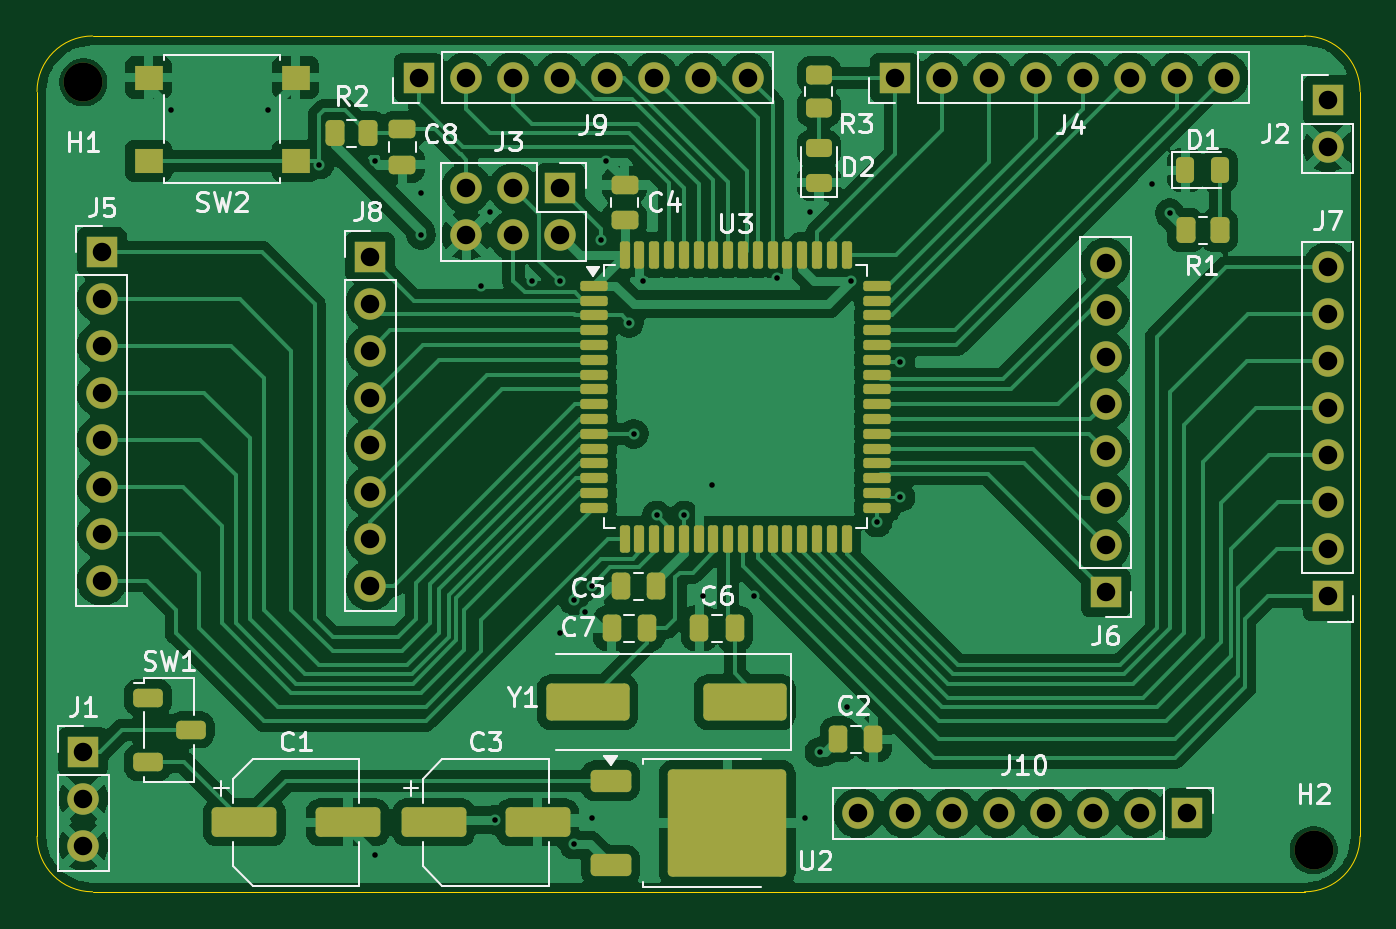
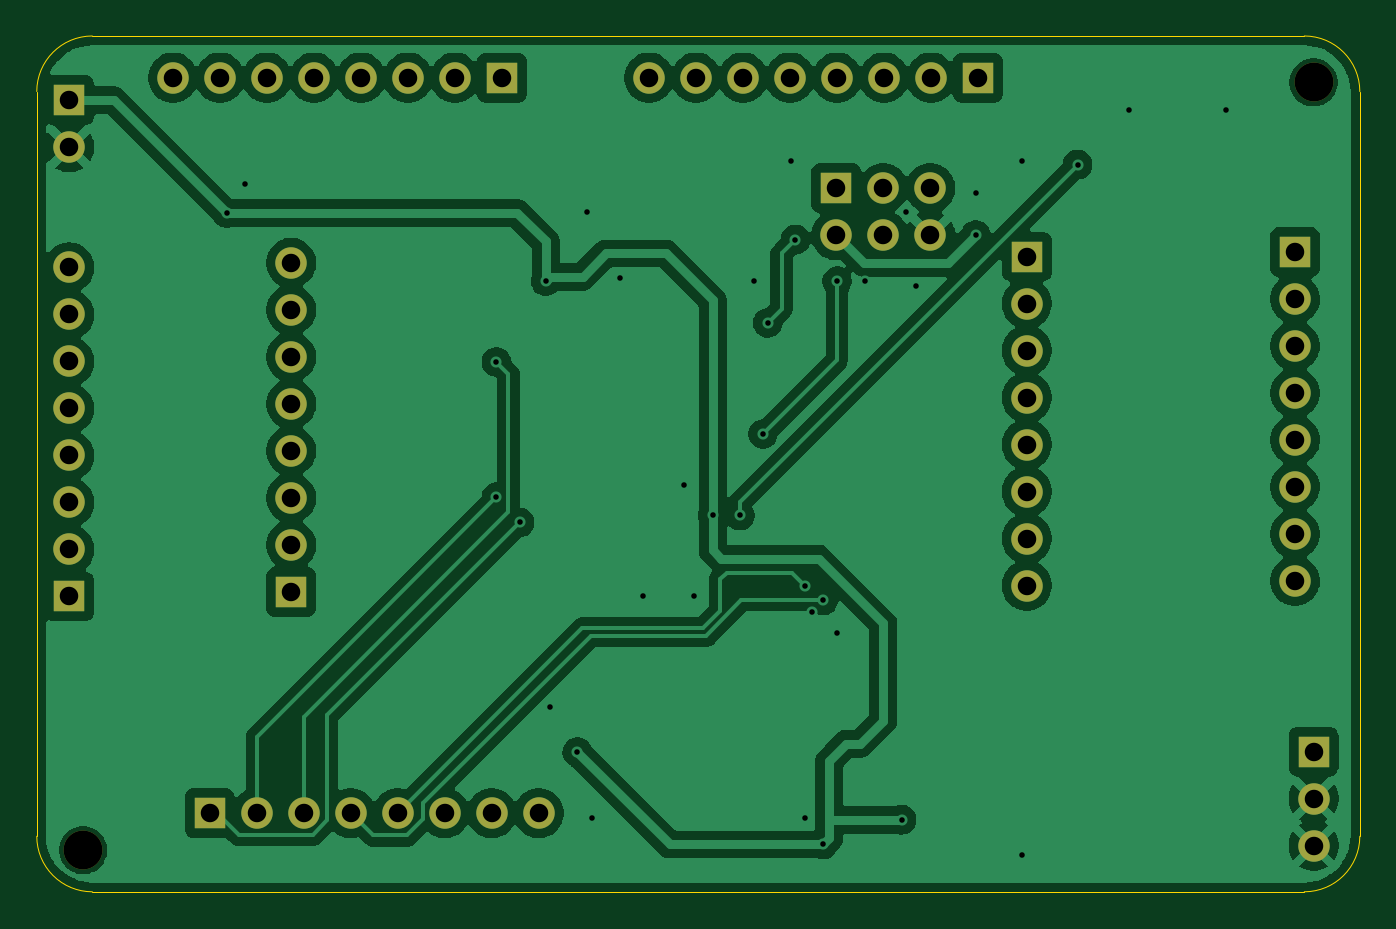
Circuit board: 11 layer files. Board 71.5 x 46.2 mm.
- bottom_copper: ATMega128-B_Cu.gbr (118139 bytes)
- bottom_mask: ATMega128-B_Mask.gbr (2629 bytes)
- paste: ATMega128-B_Paste.gbr (469 bytes)
- bottom_silk: ATMega128-B_Silkscreen.gbr (470 bytes)
- outline: ATMega128-Edge_Cuts.gbr (1016 bytes)
- top_copper: ATMega128-F_Cu.gbr (169989 bytes)
- top_mask: ATMega128-F_Mask.gbr (7837 bytes)
- paste: ATMega128-F_Paste.gbr (5746 bytes)
- top_silk: ATMega128-F_Silkscreen.gbr (40504 bytes)
- drill: ATMega128-NPTH.drl (371 bytes)
- drill: ATMega128-PTH.drl (1937 bytes)

=== bottom_copper: ATMega128-B_Cu.gbr (118139 bytes, source omitted) ===
=== bottom_mask: ATMega128-B_Mask.gbr ===
%TF.GenerationSoftware,KiCad,Pcbnew,10.0.7*%
%TF.CreationDate,2026-10-18T20:38:39+07:00*%
%TF.ProjectId,ATMega128,41544d65-6761-4313-9238-2e6b69636164,rev?*%
%TF.SameCoordinates,Original*%
%TF.FileFunction,Soldermask,Bot*%
%TF.FilePolarity,Negative*%
%FSLAX46Y46*%
G04 Gerber Fmt 4.6, Leading zero omitted, Abs format (unit mm)*
G04 Created by KiCad (PCBNEW 10.0.7) date 2026-10-18 20:38:39*
%MOMM*%
%LPD*%
G01*
G04 APERTURE LIST*
%ADD10C,2.100000*%
%ADD11R,1.700000X1.700000*%
%ADD12C,1.700000*%
G04 APERTURE END LIST*
D10*
%TO.C,H2*%
X90000000Y-93250000D03*
%TD*%
D11*
%TO.C,J6*%
X78750000Y-79290000D03*
D12*
X78750000Y-76750000D03*
X78750000Y-74210000D03*
X78750000Y-71670000D03*
X78750000Y-69130000D03*
X78750000Y-66590000D03*
X78750000Y-64050000D03*
X78750000Y-61510000D03*
%TD*%
D11*
%TO.C,J4*%
X67360000Y-51500000D03*
D12*
X69900000Y-51500000D03*
X72440000Y-51500000D03*
X74980000Y-51500000D03*
X77520000Y-51500000D03*
X80060000Y-51500000D03*
X82600000Y-51500000D03*
X85140000Y-51500000D03*
%TD*%
D11*
%TO.C,J9*%
X41630000Y-51500000D03*
D12*
X44170000Y-51500000D03*
X46710000Y-51500000D03*
X49250000Y-51500000D03*
X51790000Y-51500000D03*
X54330000Y-51500000D03*
X56870000Y-51500000D03*
X59410000Y-51500000D03*
%TD*%
D11*
%TO.C,J3*%
X49290000Y-57475000D03*
D12*
X49290000Y-60015000D03*
X46750000Y-57475000D03*
X46750000Y-60015000D03*
X44210000Y-57475000D03*
X44210000Y-60015000D03*
%TD*%
D10*
%TO.C,H1*%
X23500000Y-51750000D03*
%TD*%
D11*
%TO.C,J8*%
X39000000Y-61170000D03*
D12*
X39000000Y-63710000D03*
X39000000Y-66250000D03*
X39000000Y-68790000D03*
X39000000Y-71330000D03*
X39000000Y-73870000D03*
X39000000Y-76410000D03*
X39000000Y-78950000D03*
%TD*%
D11*
%TO.C,J7*%
X90750000Y-79540000D03*
D12*
X90750000Y-77000000D03*
X90750000Y-74460000D03*
X90750000Y-71920000D03*
X90750000Y-69380000D03*
X90750000Y-66840000D03*
X90750000Y-64300000D03*
X90750000Y-61760000D03*
%TD*%
D11*
%TO.C,J5*%
X24500000Y-60920000D03*
D12*
X24500000Y-63460000D03*
X24500000Y-66000000D03*
X24500000Y-68540000D03*
X24500000Y-71080000D03*
X24500000Y-73620000D03*
X24500000Y-76160000D03*
X24500000Y-78700000D03*
%TD*%
D11*
%TO.C,J1*%
X23500000Y-87920000D03*
D12*
X23500000Y-90460000D03*
X23500000Y-93000000D03*
%TD*%
D11*
%TO.C,J10*%
X83160000Y-91250000D03*
D12*
X80620000Y-91250000D03*
X78080000Y-91250000D03*
X75540000Y-91250000D03*
X73000000Y-91250000D03*
X70460000Y-91250000D03*
X67920000Y-91250000D03*
X65380000Y-91250000D03*
%TD*%
D11*
%TO.C,J2*%
X90750000Y-52725000D03*
D12*
X90750000Y-55265000D03*
%TD*%
M02*

=== paste: ATMega128-B_Paste.gbr ===
%TF.GenerationSoftware,KiCad,Pcbnew,10.0.7*%
%TF.CreationDate,2026-10-18T20:38:39+07:00*%
%TF.ProjectId,ATMega128,41544d65-6761-4313-9238-2e6b69636164,rev?*%
%TF.SameCoordinates,Original*%
%TF.FileFunction,Paste,Bot*%
%TF.FilePolarity,Positive*%
%FSLAX46Y46*%
G04 Gerber Fmt 4.6, Leading zero omitted, Abs format (unit mm)*
G04 Created by KiCad (PCBNEW 10.0.7) date 2026-10-18 20:38:39*
%MOMM*%
%LPD*%
G01*
G04 APERTURE LIST*
G04 APERTURE END LIST*
M02*

=== bottom_silk: ATMega128-B_Silkscreen.gbr ===
%TF.GenerationSoftware,KiCad,Pcbnew,10.0.7*%
%TF.CreationDate,2026-10-18T20:38:39+07:00*%
%TF.ProjectId,ATMega128,41544d65-6761-4313-9238-2e6b69636164,rev?*%
%TF.SameCoordinates,Original*%
%TF.FileFunction,Legend,Bot*%
%TF.FilePolarity,Positive*%
%FSLAX46Y46*%
G04 Gerber Fmt 4.6, Leading zero omitted, Abs format (unit mm)*
G04 Created by KiCad (PCBNEW 10.0.7) date 2026-10-18 20:38:39*
%MOMM*%
%LPD*%
G01*
G04 APERTURE LIST*
G04 APERTURE END LIST*
M02*

=== outline: ATMega128-Edge_Cuts.gbr ===
%TF.GenerationSoftware,KiCad,Pcbnew,10.0.7*%
%TF.CreationDate,2026-10-18T20:38:39+07:00*%
%TF.ProjectId,ATMega128,41544d65-6761-4313-9238-2e6b69636164,rev?*%
%TF.SameCoordinates,Original*%
%TF.FileFunction,Profile,NP*%
%FSLAX46Y46*%
G04 Gerber Fmt 4.6, Leading zero omitted, Abs format (unit mm)*
G04 Created by KiCad (PCBNEW 10.0.7) date 2026-10-18 20:38:39*
%MOMM*%
%LPD*%
G01*
G04 APERTURE LIST*
%TA.AperFunction,Profile*%
%ADD10C,0.050000*%
%TD*%
G04 APERTURE END LIST*
D10*
X89500000Y-95500000D02*
X24000000Y-95500000D01*
X89500000Y-49250000D02*
G75*
G02*
X92500000Y-52250000I0J-3000000D01*
G01*
X24000000Y-95500000D02*
G75*
G02*
X21000000Y-92500000I0J3000000D01*
G01*
X21000000Y-92500000D02*
X21000000Y-52250000D01*
X24000000Y-49250000D02*
X89500000Y-49250000D01*
X92500000Y-92500000D02*
G75*
G02*
X89500000Y-95500000I-3000000J0D01*
G01*
X21000000Y-52250000D02*
G75*
G02*
X24000000Y-49250000I3000000J0D01*
G01*
X92500000Y-52250000D02*
X92500000Y-92500000D01*
M02*

=== top_copper: ATMega128-F_Cu.gbr (169989 bytes, source omitted) ===
=== top_mask: ATMega128-F_Mask.gbr (7837 bytes, source omitted) ===
=== paste: ATMega128-F_Paste.gbr ===
%TF.GenerationSoftware,KiCad,Pcbnew,10.0.7*%
%TF.CreationDate,2026-10-18T20:38:39+07:00*%
%TF.ProjectId,ATMega128,41544d65-6761-4313-9238-2e6b69636164,rev?*%
%TF.SameCoordinates,Original*%
%TF.FileFunction,Paste,Top*%
%TF.FilePolarity,Positive*%
%FSLAX46Y46*%
G04 Gerber Fmt 4.6, Leading zero omitted, Abs format (unit mm)*
G04 Created by KiCad (PCBNEW 10.0.7) date 2026-10-18 20:38:39*
%MOMM*%
%LPD*%
G01*
G04 APERTURE LIST*
G04 Aperture macros list*
%AMRoundRect*
0 Rectangle with rounded corners*
0 $1 Rounding radius*
0 $2 $3 $4 $5 $6 $7 $8 $9 X,Y pos of 4 corners*
0 Add a 4 corners polygon primitive as box body*
4,1,4,$2,$3,$4,$5,$6,$7,$8,$9,$2,$3,0*
0 Add four circle primitives for the rounded corners*
1,1,$1+$1,$2,$3*
1,1,$1+$1,$4,$5*
1,1,$1+$1,$6,$7*
1,1,$1+$1,$8,$9*
0 Add four rect primitives between the rounded corners*
20,1,$1+$1,$2,$3,$4,$5,0*
20,1,$1+$1,$4,$5,$6,$7,0*
20,1,$1+$1,$6,$7,$8,$9,0*
20,1,$1+$1,$8,$9,$2,$3,0*%
G04 Aperture macros list end*
%ADD10RoundRect,0.250000X0.250000X0.475000X-0.250000X0.475000X-0.250000X-0.475000X0.250000X-0.475000X0*%
%ADD11RoundRect,0.250000X0.450000X-0.262500X0.450000X0.262500X-0.450000X0.262500X-0.450000X-0.262500X0*%
%ADD12RoundRect,0.250000X-0.550000X0.250000X-0.550000X-0.250000X0.550000X-0.250000X0.550000X0.250000X0*%
%ADD13RoundRect,0.250000X0.475000X-0.250000X0.475000X0.250000X-0.475000X0.250000X-0.475000X-0.250000X0*%
%ADD14RoundRect,0.250000X-1.275000X-1.125000X1.275000X-1.125000X1.275000X1.125000X-1.275000X1.125000X0*%
%ADD15RoundRect,0.250000X-0.850000X-0.350000X0.850000X-0.350000X0.850000X0.350000X-0.850000X0.350000X0*%
%ADD16RoundRect,0.243750X0.456250X-0.243750X0.456250X0.243750X-0.456250X0.243750X-0.456250X-0.243750X0*%
%ADD17RoundRect,0.250000X-0.262500X-0.450000X0.262500X-0.450000X0.262500X0.450000X-0.262500X0.450000X0*%
%ADD18RoundRect,0.250000X2.000000X0.750000X-2.000000X0.750000X-2.000000X-0.750000X2.000000X-0.750000X0*%
%ADD19R,1.550000X1.300000*%
%ADD20RoundRect,0.137500X-0.600000X-0.137500X0.600000X-0.137500X0.600000X0.137500X-0.600000X0.137500X0*%
%ADD21RoundRect,0.137500X-0.137500X-0.600000X0.137500X-0.600000X0.137500X0.600000X-0.137500X0.600000X0*%
%ADD22RoundRect,0.250000X-1.500000X-0.550000X1.500000X-0.550000X1.500000X0.550000X-1.500000X0.550000X0*%
%ADD23RoundRect,0.250000X-0.475000X0.250000X-0.475000X-0.250000X0.475000X-0.250000X0.475000X0.250000X0*%
%ADD24RoundRect,0.243750X-0.243750X-0.456250X0.243750X-0.456250X0.243750X0.456250X-0.243750X0.456250X0*%
%ADD25RoundRect,0.250000X-0.250000X-0.475000X0.250000X-0.475000X0.250000X0.475000X-0.250000X0.475000X0*%
G04 APERTURE END LIST*
D10*
%TO.C,C6*%
X58700000Y-81250000D03*
X56800000Y-81250000D03*
%TD*%
%TO.C,C5*%
X54450000Y-79000000D03*
X52550000Y-79000000D03*
%TD*%
D11*
%TO.C,R3*%
X63250000Y-53162500D03*
X63250000Y-51337500D03*
%TD*%
D12*
%TO.C,SW1*%
X27000000Y-85000000D03*
X29300000Y-86750000D03*
X27000000Y-88500000D03*
%TD*%
D13*
%TO.C,C4*%
X52750000Y-59200000D03*
X52750000Y-57300000D03*
%TD*%
D14*
%TO.C,U2*%
X56625000Y-90255000D03*
X56625000Y-93305000D03*
X59975000Y-90255000D03*
X59975000Y-93305000D03*
D15*
X52000000Y-89500000D03*
X52000000Y-94060000D03*
%TD*%
D16*
%TO.C,D2*%
X63250000Y-57187500D03*
X63250000Y-55312500D03*
%TD*%
D17*
%TO.C,R2*%
X37087500Y-54500000D03*
X38912500Y-54500000D03*
%TD*%
D18*
%TO.C,Y1*%
X59250000Y-85250000D03*
X50750000Y-85250000D03*
%TD*%
D10*
%TO.C,C7*%
X53950000Y-81250000D03*
X52050000Y-81250000D03*
%TD*%
D17*
%TO.C,R1*%
X83087500Y-59750000D03*
X84912500Y-59750000D03*
%TD*%
D19*
%TO.C,SW2*%
X27025000Y-51500000D03*
X34975000Y-51500000D03*
X27025000Y-56000000D03*
X34975000Y-56000000D03*
%TD*%
D20*
%TO.C,U3*%
X51087500Y-62750000D03*
X51087500Y-63550000D03*
X51087500Y-64350000D03*
X51087500Y-65150000D03*
X51087500Y-65950000D03*
X51087500Y-66750000D03*
X51087500Y-67550000D03*
X51087500Y-68350000D03*
X51087500Y-69150000D03*
X51087500Y-69950000D03*
X51087500Y-70750000D03*
X51087500Y-71550000D03*
X51087500Y-72350000D03*
X51087500Y-73150000D03*
X51087500Y-73950000D03*
X51087500Y-74750000D03*
D21*
X52750000Y-76412500D03*
X53550000Y-76412500D03*
X54350000Y-76412500D03*
X55150000Y-76412500D03*
X55950000Y-76412500D03*
X56750000Y-76412500D03*
X57550000Y-76412500D03*
X58350000Y-76412500D03*
X59150000Y-76412500D03*
X59950000Y-76412500D03*
X60750000Y-76412500D03*
X61550000Y-76412500D03*
X62350000Y-76412500D03*
X63150000Y-76412500D03*
X63950000Y-76412500D03*
X64750000Y-76412500D03*
D20*
X66412500Y-74750000D03*
X66412500Y-73950000D03*
X66412500Y-73150000D03*
X66412500Y-72350000D03*
X66412500Y-71550000D03*
X66412500Y-70750000D03*
X66412500Y-69950000D03*
X66412500Y-69150000D03*
X66412500Y-68350000D03*
X66412500Y-67550000D03*
X66412500Y-66750000D03*
X66412500Y-65950000D03*
X66412500Y-65150000D03*
X66412500Y-64350000D03*
X66412500Y-63550000D03*
X66412500Y-62750000D03*
D21*
X64750000Y-61087500D03*
X63950000Y-61087500D03*
X63150000Y-61087500D03*
X62350000Y-61087500D03*
X61550000Y-61087500D03*
X60750000Y-61087500D03*
X59950000Y-61087500D03*
X59150000Y-61087500D03*
X58350000Y-61087500D03*
X57550000Y-61087500D03*
X56750000Y-61087500D03*
X55950000Y-61087500D03*
X55150000Y-61087500D03*
X54350000Y-61087500D03*
X53550000Y-61087500D03*
X52750000Y-61087500D03*
%TD*%
D22*
%TO.C,C1*%
X32200000Y-91750000D03*
X37800000Y-91750000D03*
%TD*%
D23*
%TO.C,C8*%
X40750000Y-54300000D03*
X40750000Y-56200000D03*
%TD*%
D24*
%TO.C,D1*%
X83062500Y-56500000D03*
X84937500Y-56500000D03*
%TD*%
D25*
%TO.C,C2*%
X64300000Y-87250000D03*
X66200000Y-87250000D03*
%TD*%
D22*
%TO.C,C3*%
X42450000Y-91750000D03*
X48050000Y-91750000D03*
%TD*%
M02*

=== top_silk: ATMega128-F_Silkscreen.gbr (40504 bytes, source omitted) ===
=== drill: ATMega128-NPTH.drl ===
M48
; DRILL file KiCad 10.0.7 date 2026-10-18T20:39:02
; FORMAT={-:-/ absolute / metric / decimal}
; #@! TF.CreationDate,2026-10-18T20:39:02+07:00
; #@! TF.GenerationSoftware,Kicad,Pcbnew,10.0.7
; #@! TF.FileFunction,NonPlated,1,2,NPTH
FMAT,2
METRIC
; #@! TA.AperFunction,NonPlated,NPTH,ComponentDrill
T1C2.100
%
G90
G05
T1
X23.5Y-51.75
X90.0Y-93.25
M30

=== drill: ATMega128-PTH.drl ===
M48
; DRILL file KiCad 10.0.7 date 2026-10-18T20:39:02
; FORMAT={-:-/ absolute / metric / decimal}
; #@! TF.CreationDate,2026-10-18T20:39:02+07:00
; #@! TF.GenerationSoftware,Kicad,Pcbnew,10.0.7
; #@! TF.FileFunction,Plated,1,2,PTH
FMAT,2
METRIC
; #@! TA.AperFunction,Plated,PTH,ViaDrill
T1C0.300
; #@! TA.AperFunction,Plated,PTH,ComponentDrill
T2C1.000
%
G90
G05
T1
X28.25Y-53.25
X33.5Y-53.25
X36.253Y-56.201
X39.25Y-56.0
X39.25Y-93.5
X41.75Y-57.75
X41.75Y-60.0
X45.0Y-62.75
X45.5Y-58.75
X45.76Y-91.605
X47.75Y-62.5
X49.25Y-62.5
X49.25Y-81.5
X50.0Y-79.75
X50.009Y-92.938
X50.625Y-80.375
X50.97Y-78.97
X51.0Y-91.5
X51.5Y-60.25
X51.75Y-56.0
X53.0Y-64.75
X53.25Y-70.75
X53.75Y-62.5
X54.5Y-75.163
X55.972Y-75.16
X57.0Y-79.5
X57.5Y-73.5
X59.75Y-79.5
X61.0Y-62.34
X62.5Y-91.5
X62.75Y-58.75
X63.291Y-87.944
X64.75Y-85.5
X65.0Y-62.5
X66.412Y-75.537
X67.661Y-74.174
X67.664Y-66.862
X81.25Y-57.25
X82.22Y-58.824
T2
X23.5Y-87.92
X23.5Y-90.46
X23.5Y-93.0
X24.5Y-60.92
X24.5Y-63.46
X24.5Y-66.0
X24.5Y-68.54
X24.5Y-71.08
X24.5Y-73.62
X24.5Y-76.16
X24.5Y-78.7
X39.0Y-61.17
X39.0Y-63.71
X39.0Y-66.25
X39.0Y-68.79
X39.0Y-71.33
X39.0Y-73.87
X39.0Y-76.41
X39.0Y-78.95
X41.63Y-51.5
X44.17Y-51.5
X44.21Y-57.475
X44.21Y-60.015
X46.71Y-51.5
X46.75Y-57.475
X46.75Y-60.015
X49.25Y-51.5
X49.29Y-57.475
X49.29Y-60.015
X51.79Y-51.5
X54.33Y-51.5
X56.87Y-51.5
X59.41Y-51.5
X65.38Y-91.25
X67.36Y-51.5
X67.92Y-91.25
X69.9Y-51.5
X70.46Y-91.25
X72.44Y-51.5
X73.0Y-91.25
X74.98Y-51.5
X75.54Y-91.25
X77.52Y-51.5
X78.08Y-91.25
X78.75Y-61.51
X78.75Y-64.05
X78.75Y-66.59
X78.75Y-69.13
X78.75Y-71.67
X78.75Y-74.21
X78.75Y-76.75
X78.75Y-79.29
X80.06Y-51.5
X80.62Y-91.25
X82.6Y-51.5
X83.16Y-91.25
X85.14Y-51.5
X90.75Y-52.725
X90.75Y-55.265
X90.75Y-61.76
X90.75Y-64.3
X90.75Y-66.84
X90.75Y-69.38
X90.75Y-71.92
X90.75Y-74.46
X90.75Y-77.0
X90.75Y-79.54
M30
